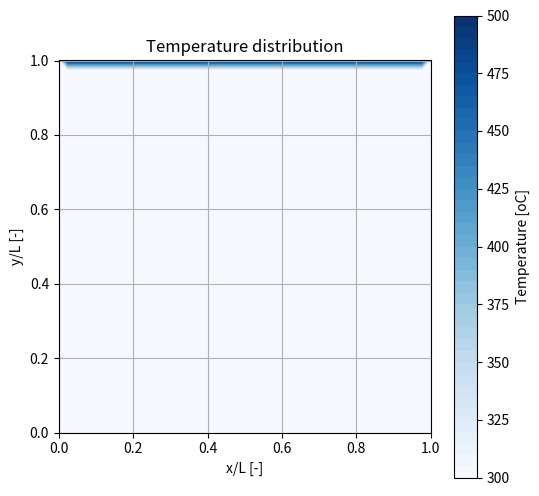

Python code for this plot:
## python, steady-state 2d hce : d^2T/dx^2 + d^2T/dy^2 = -sphi 
import copy as cp
import numpy as np
import matplotlib.pyplot as plt
##########################################################################
## Q1 (line 48) : Define coefficient ce, cw, cn, and cs.
## Q2 (line 88) : Write equation to determine T[j,i] from Tp, ce, cw, cn cs, and co.
## Q3 (line 95) : For case 3, write appropriate boundary conditions.
###### advanced #####
## Q4 : Re-write the code from Jacobi method to Gauss-Seidel method 
## Q5 : Re-write the code for Case 2 (hint: Update BC)
## Q6 : Re-write the code for Case 3 (hint: Update BC)
##########################################################################

## definition
L    = 1.0    #cavity length [m] 
N    = 20     #number of girds [-]
dl   = L/N    #grid spacing [m]
TL   = 300.0  #low temperature  [K]
TH   = 500.0  #high temperature [K]
crit = 0.001   #criteria for convergence [K]

## values for water
lm    = 0.6          # heat conductivity [J/mKs]
rhoCp = 4.182*1.25   # volumetric specific heat [J/m3s]
alpha = lm/rhoCp     # thermal diffusivity [m2/s]
h     = 0.15         # heat transfer coefficient [J/m2sK] used for case 3 

## grid
x  = np.zeros(N+2)
dx = np.zeros(N+2)
x[0]      = 0.0 
dx[0]     = 0.0
dx[N+1]   = 0.0
dx[1:N+1] = dl ##Note that 1 to N, but not N+1 in python
for i in range(1,N+2):
    x[i]=x[i-1]+0.5*(dx[i]+dx[i-1])
    ##for debug
    #print(x[i])
dy = cp.copy(dx) ## value copy, don't use dy=dx for array in python
y  = cp.copy(x)
## for debug
#x.size
#y.size

## coefficient
ce=np.zeros(N+1)
cw=np.zeros(N+1)
cn=np.zeros(N+1)
cs=np.zeros(N+1)
co=np.zeros((N+1,N+1)) #for 2D
######### Q1: Define coefficients ce, cw, cn and cs. Dummy values are inserted ##########
for i in range(1,N+1):
    for j in range(1,N+1):
        ce[i] = 1.0
        cw[i] = 1.0
        cn[j] = 1.0
        cs[j] = 1.0
##define co
for j in range(1,N+1):
    for i in range(1,N+1):
        co[j,i]=(ce[i]+cw[i]+cn[j]+cs[j])

##T(y,x):temperature, Tp(y,x):predicted temperatue
T            = np.zeros((N+2,N+2))
T[:,:]       = TL
##boudnary condition
##T[j,i] : (j,i) is indices for (y,x)
##case 1
T[N+1,:] = TH # top at y=L
T[0,:]   = TL # bottom at y=0
T[:,0]   = TL # side at x=0
T[:,N+1] = TL # side at x=L
##initial prediction values
Tp=cp.copy(T)

##sink term
Sphi=np.zeros((N+2,N+2))
Sphi[:,:] = 1.0 

##iteration loop
flg = 1 #control flag
l   = 0 #counter
while flg == 1:
   l+=1
   flg=0

   ########## Q2: Write equation to determine T[j,i] from Tp, ce, cw, cn cs, and co. ###########
   for j in range(1,N+1): 
       for i in range(1,N+1): 
           ##calculation
           ##Jacob scheme --> Dummy equation is written.
           T[j,i] = Tp[j,i]

   ########## Q3: For case 3, write appropriate boundary conditions ##########
   #T[1:N+1,0] =   1.0 
   #T[0,1:N+1] =   1.0 
   #T[1:N+1,N+1] = 1.0
   #T[N+1,1:N+1] = 1.0

   ##convergence check
   #for j in range(0,N+2): 
   for j in range(1,N+1): 
       #for i in range(0,N+2):
       for i in range(1,N+1):
           if(np.abs(T[j,i]-Tp[j,i])>crit):
               ##debug
               #print(i, j, T[j,i], Tp[j,i])
               flg=1 #calculate again until reaching the converged values
                 
   if(np.mod(l,10) == 0):  
       print(l)
   ##for debug
   #print(t)
   #print(tp)
   #tp=cp.copy(t)
   Tp[:,:]=T[:,:]

## visualization & save image
levels=np.linspace(TL,TH,41)
fig=plt.figure(figsize=(6.0,6.0))
img=plt.contourf(x/L,y/L,T, cmap="Blues",levels=levels)
plt.gca().set_aspect('equal')
cbar=plt.colorbar(img)
cbar.set_label('Temperature [oC]')
plt.title('Temperature distribution')
plt.xlabel('x/L [-]')
plt.ylabel('y/L [-]')
plt.grid()
plt.show()
fig.savefig('2d.png')
